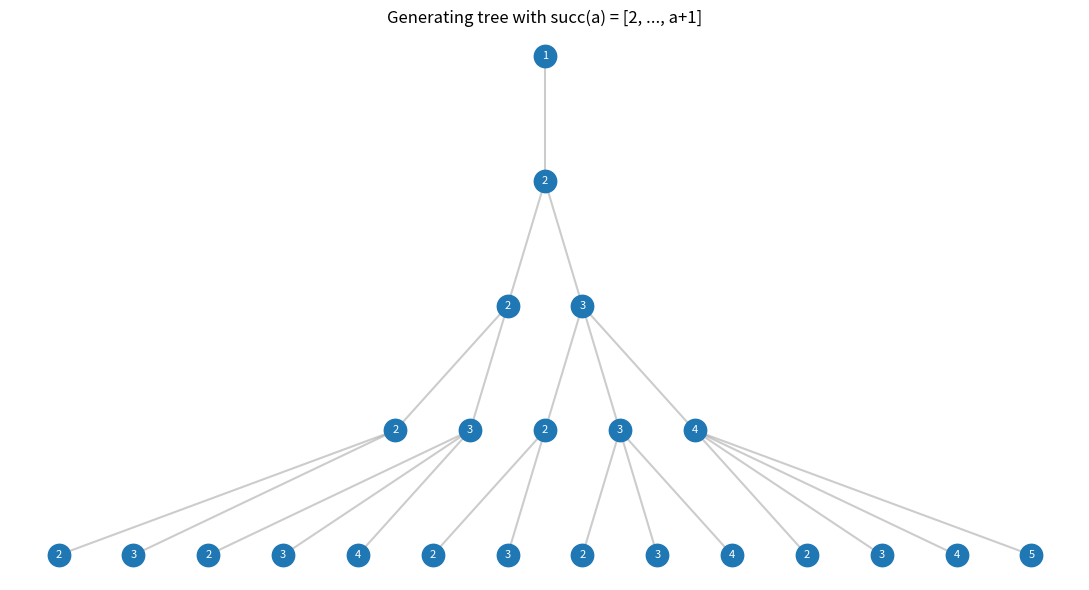

Reproduce this figure in Python.
"""Visualization: draw the first few levels of a generating tree.

Renders nodes level by level with edges from parents to children, annotating
each node with its label, to make the recursive succession rule tangible.
"""

from __future__ import annotations

from typing import Callable
import matplotlib.pyplot as plt


def succ(a: int) -> list[int]:
    return list(range(2, a + 2))


def build_levels(root: int, depth: int) -> list[list[int]]:
    levels = [[root]]
    for _ in range(depth):
        nxt: list[int] = []
        for a in levels[-1]:
            nxt.extend(succ(a))
        levels.append(nxt)
    return levels


def main() -> None:
    depth = 4
    levels = build_levels(1, depth)
    fig, ax = plt.subplots(figsize=(11, 6))

    positions: list[list[tuple[float, float]]] = []
    for d, level in enumerate(levels):
        n = len(level)
        xs = [(i - (n - 1) / 2) for i in range(n)]
        positions.append([(x, -d) for x in xs])

    # edges
    for d in range(depth):
        child_idx = 0
        for pi, a in enumerate(levels[d]):
            for _ in succ(a):
                x0, y0 = positions[d][pi]
                x1, y1 = positions[d + 1][child_idx]
                ax.plot([x0, x1], [y0, y1], color="gray", alpha=0.4, zorder=1)
                child_idx += 1

    # nodes
    for d, level in enumerate(levels):
        for (x, y), lbl in zip(positions[d], level):
            ax.scatter([x], [y], s=260, color="#1f77b4", zorder=2)
            ax.text(x, y, str(lbl), color="white", ha="center", va="center",
                    fontsize=8, zorder=3)

    ax.set_title("Generating tree with succ(a) = [2, ..., a+1]")
    ax.axis("off")
    fig.tight_layout()
    fig.savefig("tree.png", dpi=150)
    print("wrote tree.png; level sizes:", [len(l) for l in levels])


if __name__ == "__main__":
    main()
